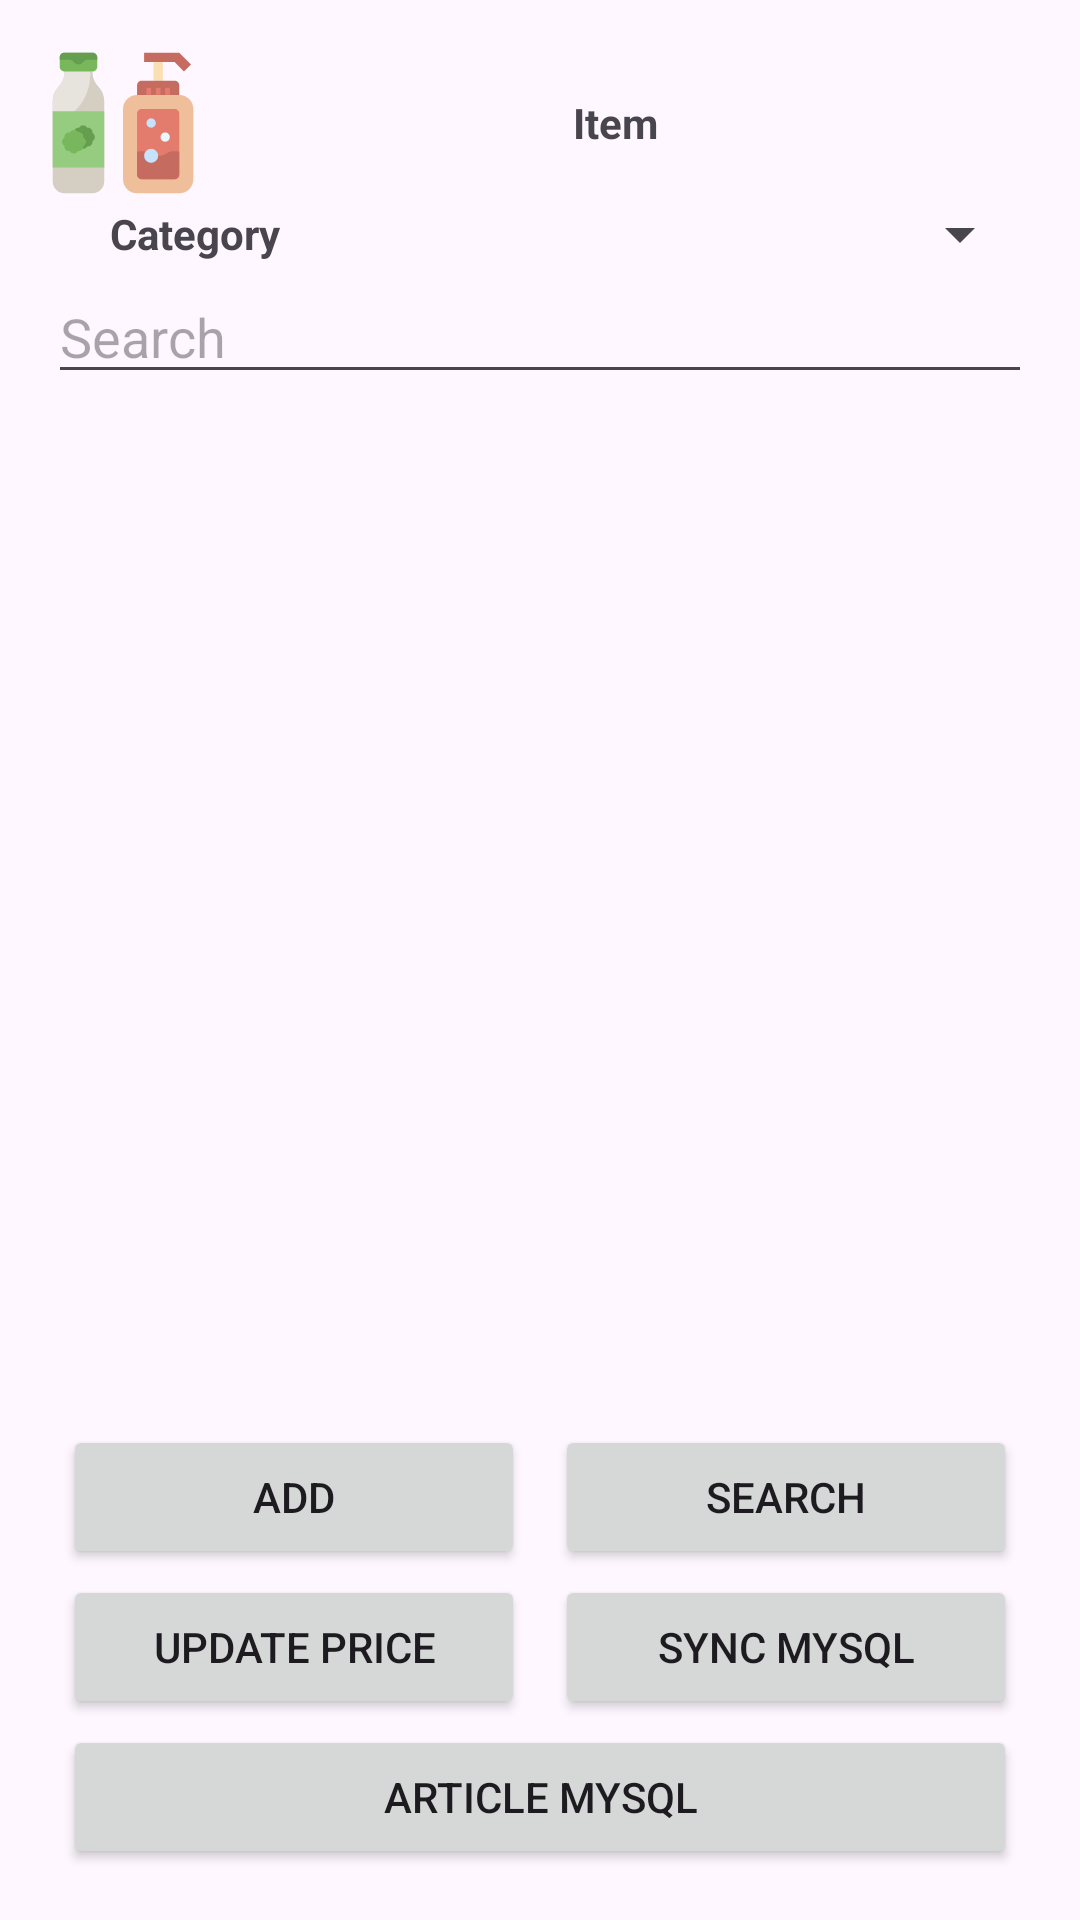

Reconstruct the res/layout file that produces this screen, plus the resources it refers to.
<!-- AndroidManifest.xml: application theme Theme.ControlDeMedicamentosYArticulosDelHogar -->
<!-- res/layout/activity_articulo.xml -->
<?xml version="1.0" encoding="utf-8"?>
<ScrollView xmlns:android="http://schemas.android.com/apk/res/android"
    xmlns:app="http://schemas.android.com/apk/res-auto"
    xmlns:tools="http://schemas.android.com/tools"
    android:layout_width="match_parent"
    android:layout_height="match_parent"
    android:fillViewport="true">

    <LinearLayout
        android:orientation="vertical"
        android:padding="16dp"
        android:layout_width="match_parent"
        android:layout_height="wrap_content">

        <LinearLayout
            android:layout_width="match_parent"
            android:layout_height="wrap_content">

            <ImageView
                android:id="@+id/itemImage"
                android:layout_width="50dp"
                android:layout_height="50dp"
                app:srcCompat="@drawable/item" />

            <TextView
                android:id="@+id/itemHeading"
                android:layout_width="match_parent"
                android:layout_height="wrap_content"
                android:textAlignment="center"
                android:layout_gravity="center_vertical"
                android:text="@string/item"
                android:textStyle="bold"
                tools:ignore="RtlCompat" />

        </LinearLayout>

        <LinearLayout
            android:layout_width="match_parent"
            android:layout_height="wrap_content">

            <TextView
                android:id="@+id/itemCategoryText"
                android:layout_width="0dp"
                android:layout_height="wrap_content"
                android:layout_weight="3"
                android:textAlignment="center"
                android:layout_gravity="center_vertical"
                android:text="@string/category"
                android:textStyle="bold"
                tools:ignore="RtlCompat" />

            <Spinner
                android:id="@+id/itemCategorySpinner"
                android:layout_width="0dp"
                android:layout_height="wrap_content"
                android:layout_weight="7"
                android:prompt="@string/category_prompt" />

        </LinearLayout>

        <EditText
            android:id="@+id/editTextSearchItem"
            android:layout_width="match_parent"
            android:layout_height="wrap_content"
            android:hint="Search" />

        <ListView
            android:id="@+id/itemListv"
            android:layout_width="fill_parent"
            android:layout_height="0dp"
            android:layout_weight="1" />

        <LinearLayout
            android:layout_width="match_parent"
            android:layout_height="wrap_content"
            android:orientation="horizontal"
            android:paddingVertical="1dp">

            <Button
                android:id="@+id/btnAddItem"
                android:layout_width="0dp"
                android:layout_height="wrap_content"
                android:layout_weight="5"
                android:layout_marginHorizontal="5dp"
                android:text="@string/add" />

            <Button
                android:id="@+id/btnSearchItem"
                android:layout_width="0dp"
                android:layout_height="wrap_content"
                android:layout_weight="5"
                android:layout_marginHorizontal="5dp"
                android:text="@string/search" />
        </LinearLayout>

        <LinearLayout
            android:layout_width="match_parent"
            android:layout_height="wrap_content"
            android:orientation="horizontal"
            android:paddingVertical="1dp">

            <Button
                android:id="@+id/precioMysql"
                android:layout_width="0dp"
                android:layout_height="wrap_content"
                android:layout_weight="5"
                android:layout_marginHorizontal="5dp"
                android:text="@string/update_price"
                android:gravity="center"
                android:textAlignment="center" />

            <Button
                android:id="@+id/btnSincronizarMySQL"
                android:layout_width="0dp"
                android:layout_height="wrap_content"
                android:layout_weight="5"
                android:layout_marginHorizontal="5dp"
                android:text="@string/sync_mysql"
                android:gravity="center"
                android:textAlignment="center" />
        </LinearLayout>

        <LinearLayout
            android:layout_width="match_parent"
            android:layout_height="wrap_content"
            android:orientation="horizontal"
            android:paddingVertical="1dp">

            <Button
                android:id="@+id/editarMysql"
                android:layout_width="0dp"
                android:layout_height="wrap_content"
                android:layout_weight="5"
                android:layout_marginHorizontal="5dp"
                android:text="@string/article_mysql"
                android:gravity="center"
                android:textAlignment="center" />
        </LinearLayout>

    </LinearLayout>

</ScrollView>
<!-- resources referenced by this layout -->
<resources>
  <!-- drawable item: vector/xml drawable (drawable, 4376 chars, omitted) -->
  <string name="add">Add</string>
  <string name="article_mysql">Article MySQL</string>
  <string name="category">Category</string>
  <string name="category_prompt"> All </string>
  <string name="item">Item</string>
  <string name="search">Search</string>
  <string name="sync_mysql">Sync MySQL</string>
  <string name="update_price">Update Price</string>
  <style name="Theme.ControlDeMedicamentosYArticulosDelHogar" parent="Base.Theme.ControlDeMedicamentosYArticulosDelHogar" />
  <style name="Base.Theme.ControlDeMedicamentosYArticulosDelHogar" parent="Theme.Material3.DayNight.NoActionBar">
          
          
      </style>
</resources>
